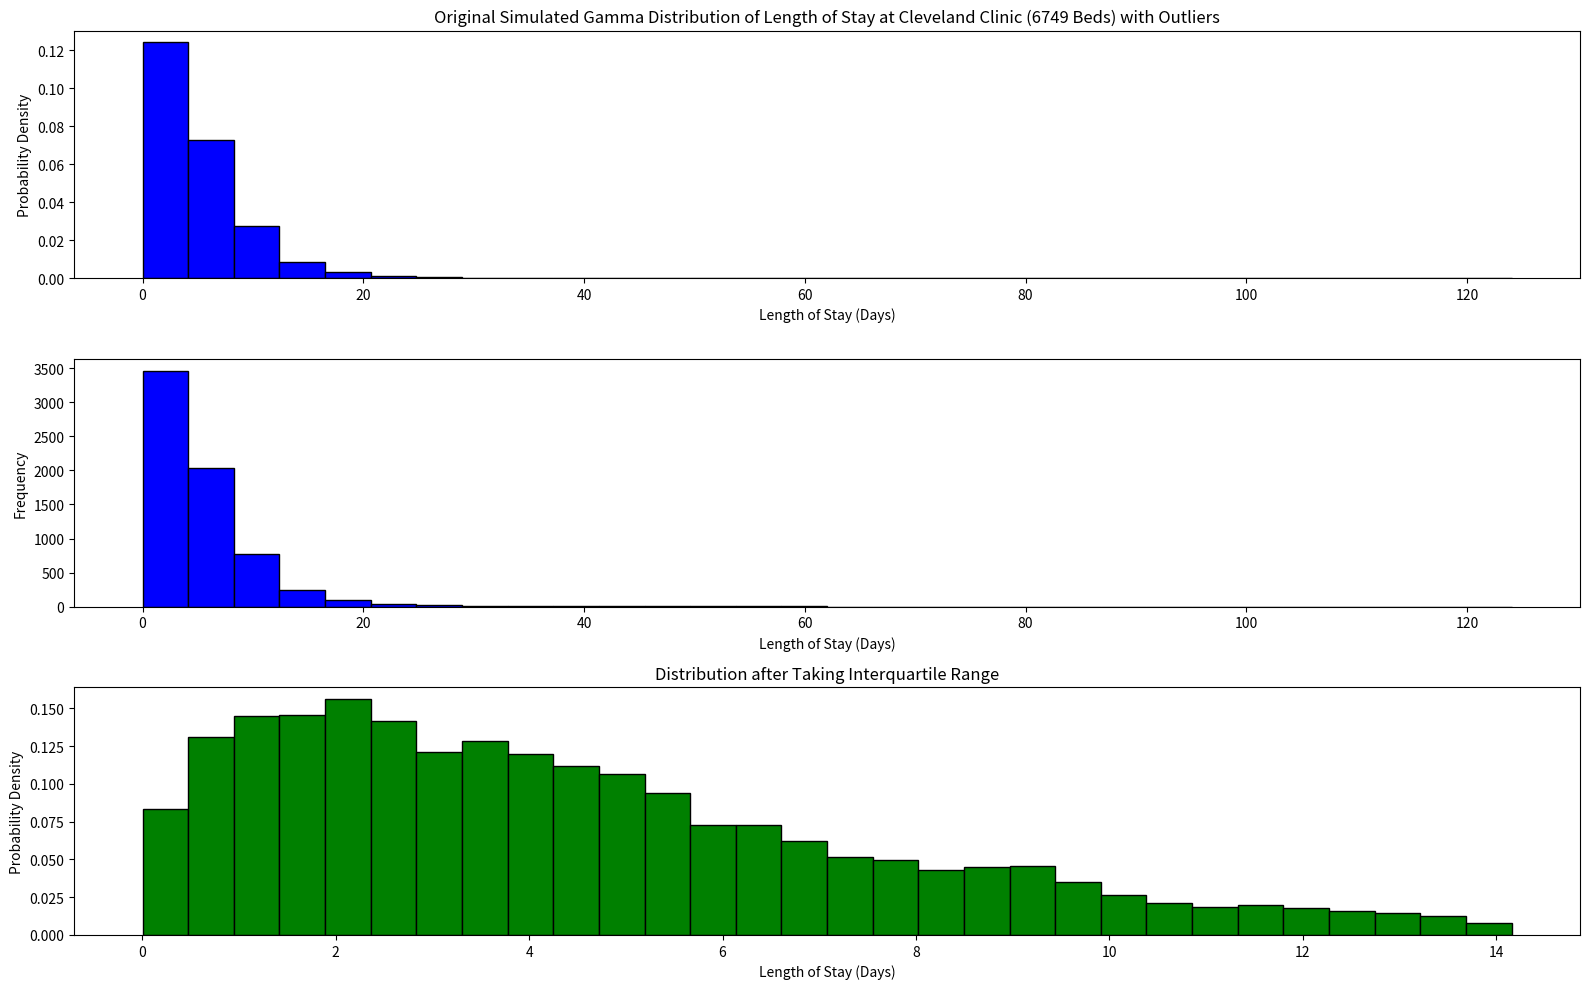

This figure's Python source: (Note: this script raises an exception after producing the figure.)
# From my experience working at the Cleveland Clinic, I learned about different distributions of data
# One distribution that I found interesting was the distribution of length of stay. There were some extremely large outliers in the data
# Lets create a distribution that simulates inpatient length of stay for all hospital stays in a given time period.
# If we worked at a hospital, we may pull all inpatient stays for the full year, then analyze length of stay by certain procedures or groups of procedures
# To simulate a Length of Stay distribution, we need a distribution that will generate right-skewed data with some large outliers on the high end
# The gamma distribution is used to generate the length of stay data, which is right-skewed.
# We will plot the LOS distribution before and after dropping values outside of the Interquartile-range (IQR)

import numpy as np
import matplotlib.pyplot as plt
from scipy.stats import gamma
import os

# Set seed for reproducibility
np.random.seed(333)

# Generate a right-skewed dataset with outliers
# Number of beds at the Cleveland Clinic according to their website
# Let generate the same numbers of samples as the number of beds at the hospital system
total_beds = 6749
# According to the state of the clinic in 2020, Average acute length of stay at the Cleveland Clinic was 4.92
# We will use this value in the dataset generation step
average_length_of_stay = 4.92

# The shape parameter ('a') determines the shape of the gamma distribution.
# If a is small, the distribution is skewed to the right.
# If a is large, the distribution is skewed to the left.
shape = 1.5
# The scale parameter ('β') determines the spread or scale of the distribution.
# Larger values of β result in a more spread-out distribution.
# Smaller values of β result in a more concentrated distribution.
scale = 5  
outliers_probability = 0.03  # Probability of having outliers

# Calculate shape (a) and scale (beta) based on the mean
beta = average_length_of_stay / shape
# Generate length of stay data using the gamma distribution
# Instead of scale, use beta
length_of_stay = np.random.gamma(shape, beta, total_beds)
# length_of_stay = np.random.gamma(shape, scale, num_samples)+1

# Outliers are introduced with a small probability by selecting random values from the generated dataset and multiplying them by a factor (outliers_factor) to make them larger.
outliers = np.random.choice(length_of_stay, size=int(outliers_probability * total_beds), replace=False)
outliers_factor = 7  # Factor by which outliers are larger
outliers_indices = np.random.choice(total_beds, size=int(outliers_probability * total_beds), replace=False)
length_of_stay[outliers_indices] *= 5

# Calculate the first and third quartiles
q1 = np.percentile(length_of_stay, 25)
q3 = np.percentile(length_of_stay, 75)

# Calculate the interquartile range (IQR)
iqr = q3 - q1

# Filter data based on the IQR
filtered_data = length_of_stay[(length_of_stay >= q1 - 1.5 * iqr) & (length_of_stay <= q3 + 1.5 * iqr)]

# Set the size and DPI of the figure
fig = plt.figure(figsize=(16, 10), dpi=100)  # Adjust the size and DPI as needed

# Create a histogram to visualize the original distribution
plt.subplot(3, 1, 1)
plt.hist(length_of_stay, bins=30, color='blue', edgecolor='black', density=True)
plt.xlabel('Length of Stay (Days)')
plt.ylabel('Probability Density')
plt.title(f'Original Simulated Gamma Distribution of Length of Stay at Cleveland Clinic ({total_beds} Beds) with Outliers')

plt.subplot(3, 1, 2)
plt.xlabel('Length of Stay (Days)')
plt.ylabel('Frequency')
plt.hist(length_of_stay, bins=30, color='blue', edgecolor='black')

# Create a histogram to visualize the distribution after taking IQR
plt.subplot(3, 1, 3)
plt.hist(filtered_data, bins=30, color='green', edgecolor='black', density=True)
plt.xlabel('Length of Stay (Days)')
plt.ylabel('Probability Density')
plt.title('Distribution after Taking Interquartile Range')

plt.tight_layout()  # Adjust layout to prevent overlapping

# Save the plot to a file in a different directory
# Get the absolute path of the current script's directory
current_directory = os.path.dirname(os.path.abspath(__file__))

# Navigate to the parent directory and then enter Python_Generated_Images
output_directory = os.path.join(current_directory, '..', 'Python_Generated_Images')
output_filename = 'Simulated_Inpatient_Hospital_LOS_Gamma_distribution.png'
output_path = os.path.join(output_directory, output_filename)
plt.savefig(output_path)

plt.show()
